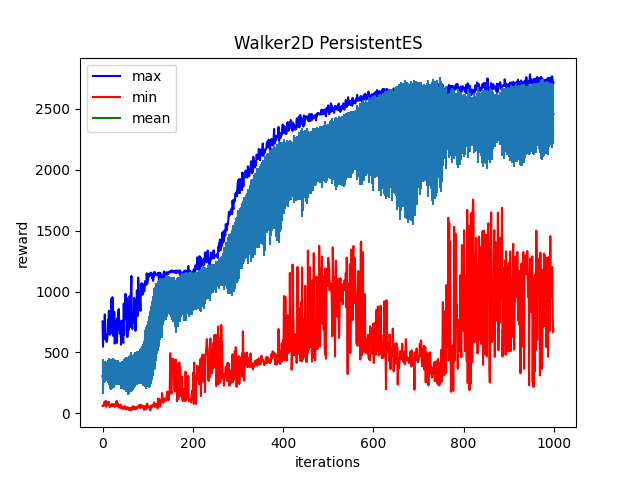

The file beside this chart, header and first rows:
Iter:0, max:755.067626953125, mean:305.22467041015625, min:62.39669418334961, std:141.9601287841797
Iter:1, max:547.1334838867188, mean:307.3965148925781, min:66.0675048828125, std:114.01204681396484
Iter:2, max:687.5864868164062, mean:347.693115234375, min:61.55365753173828, std:100.18602752685547
Iter:3, max:650.6231079101562, mean:342.77691650390625, min:64.58072662353516, std:89.05126953125
Iter:4, max:674.8250122070312, mean:335.9383850097656, min:93.6588134765625, std:78.7660903930664
Iter:5, max:812.4089965820312, mean:345.26116943359375, min:73.81468200683594, std:85.45501708984375
Iter:6, max:634.1856079101562, mean:344.2686767578125, min:96.51290893554688, std:74.17034912109375
Iter:7, max:604.55517578125, mean:343.50543212890625, min:103.93338012695312, std:71.15660095214844
Iter:8, max:641.9647827148438, mean:350.83563232421875, min:54.865352630615234, std:69.5892105102539
Iter:9, max:586.342041015625, mean:342.06085205078125, min:78.77104187011719, std:79.29450988769531
Iter:10, max:599.22021484375, mean:344.9297790527344, min:72.99959564208984, std:78.858154296875
Iter:11, max:641.1121826171875, mean:346.7568054199219, min:74.65337371826172, std:74.80389404296875
Iter:12, max:768.57421875, mean:353.65386962890625, min:94.70608520507812, std:85.30428314208984
Iter:13, max:717.6072998046875, mean:343.17974853515625, min:75.09801483154297, std:90.83650970458984
Iter:14, max:841.5868530273438, mean:349.5443115234375, min:93.74882507324219, std:97.14302062988281
Iter:15, max:822.545166015625, mean:345.42291259765625, min:66.59243774414062, std:112.72283935546875
Iter:16, max:645.7906494140625, mean:325.35064697265625, min:52.24588394165039, std:120.1946029663086
Iter:17, max:683.8563232421875, mean:323.7868957519531, min:62.96767807006836, std:122.526123046875
Iter:18, max:662.9791870117188, mean:332.1088562011719, min:70.57283782958984, std:112.80934143066406
Iter:19, max:939.0601806640625, mean:314.9818115234375, min:69.95951080322266, std:125.48326110839844
Iter:20, max:658.2211303710938, mean:316.9134216308594, min:56.812564849853516, std:120.25247955322266
Iter:21, max:677.962890625, mean:317.9296569824219, min:78.17204284667969, std:117.7877197265625
Iter:22, max:953.74560546875, mean:324.90380859375, min:67.11564636230469, std:122.2048110961914
Iter:23, max:767.6929321289062, mean:336.7376708984375, min:68.1061019897461, std:114.97164154052734
Iter:24, max:633.9689331054688, mean:332.4205322265625, min:65.26103973388672, std:97.67707824707031
Iter:25, max:660.9215087890625, mean:322.66094970703125, min:77.5743637084961, std:113.33805847167969
Iter:26, max:834.1828002929688, mean:333.4483642578125, min:55.106876373291016, std:111.0544662475586
Iter:27, max:572.7573852539062, mean:327.3364562988281, min:68.78450775146484, std:96.89575958251953
Iter:28, max:647.492431640625, mean:340.34417724609375, min:57.76542282104492, std:91.76823425292969
Iter:29, max:754.0575561523438, mean:346.31781005859375, min:61.294273376464844, std:90.12168884277344
Iter:30, max:673.781494140625, mean:331.2469787597656, min:63.45509338378906, std:86.4361801147461
Iter:31, max:626.2493286132812, mean:343.8914794921875, min:103.13664245605469, std:81.9837646484375
Iter:32, max:579.179931640625, mean:330.67449951171875, min:73.88692474365234, std:76.32748413085938
Iter:33, max:783.60302734375, mean:328.6841125488281, min:57.3978271484375, std:92.0758285522461
Iter:34, max:754.0593872070312, mean:330.3056640625, min:83.18680572509766, std:90.36613464355469
Iter:35, max:844.4977416992188, mean:339.2357177734375, min:70.65837860107422, std:97.85700225830078
Iter:36, max:857.0227661132812, mean:328.00042724609375, min:63.694332122802734, std:89.81147766113281
Iter:37, max:713.1027221679688, mean:326.448974609375, min:46.66761779785156, std:92.93058776855469
Iter:38, max:654.4918212890625, mean:326.0125732421875, min:66.72618865966797, std:83.95753479003906
Iter:39, max:656.753662109375, mean:338.671875, min:56.88420867919922, std:83.54986572265625
Iter:40, max:726.7435913085938, mean:318.50372314453125, min:72.5625, std:98.21066284179688
Iter:41, max:564.0765380859375, mean:307.71270751953125, min:41.77748489379883, std:104.63909149169922
Iter:42, max:762.1371459960938, mean:323.5571594238281, min:55.397972106933594, std:106.03828430175781
Iter:43, max:718.5784301757812, mean:327.341064453125, min:57.00334167480469, std:106.33175659179688
Iter:44, max:622.6529541015625, mean:318.9703369140625, min:46.13106918334961, std:102.7987289428711
Iter:45, max:609.0702514648438, mean:322.4584655761719, min:53.652767181396484, std:109.6303939819336
Iter:46, max:578.681640625, mean:315.51708984375, min:35.10547637939453, std:115.26277160644531
Iter:47, max:901.87939453125, mean:322.91766357421875, min:39.60837936401367, std:127.28330993652344
Iter:48, max:644.8951416015625, mean:320.08819580078125, min:48.6104850769043, std:124.97054290771484
Iter:49, max:860.0126953125, mean:325.58221435546875, min:61.921390533447266, std:131.68539428710938
Iter:50, max:770.6111450195312, mean:327.3695068359375, min:52.57331466674805, std:121.49105072021484
Iter:51, max:981.4915161132812, mean:314.2021484375, min:45.00481414794922, std:129.93153381347656
Iter:52, max:787.1963500976562, mean:312.32916259765625, min:32.18033981323242, std:135.43234252929688
Iter:53, max:941.211669921875, mean:322.2062683105469, min:47.06085205078125, std:136.9663543701172
Iter:54, max:946.5924682617188, mean:328.580322265625, min:41.50434494018555, std:132.6651153564453
Iter:55, max:626.857421875, mean:330.72930908203125, min:52.13481903076172, std:129.27154541015625
Iter:56, max:752.22607421875, mean:324.150390625, min:37.86886978149414, std:140.17420959472656
Iter:57, max:912.4821166992188, mean:309.745849609375, min:34.03813934326172, std:154.75331115722656
Iter:58, max:685.1851196289062, mean:301.093994140625, min:46.78147506713867, std:138.27806091308594
Iter:59, max:755.9334106445312, mean:333.82867431640625, min:31.580909729003906, std:136.38543701171875
Iter:60, max:963.9334716796875, mean:328.07470703125, min:25.872297286987305, std:153.90493774414062
... 939 more rows
